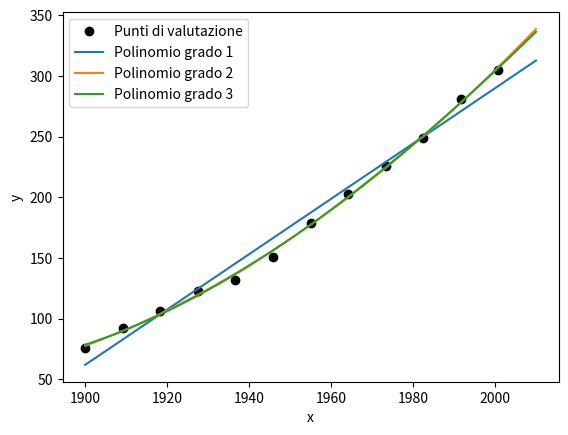

Here is the Python script that generated this plot:
#!/usr/bin/env python3
# -*- coding: utf-8 -*-
"""
Appello 1 Febbraio 2021 - Esercizio 1
-------------------------------------
APPROSSIMAZIONE AI MINIMI QUADRATI
"""

import numpy as np
import scipy.linalg as spl
import matplotlib.pyplot as plt

'''
a)  Scrivere la function Usolve che implementa il metodo delle sostituzioni all’indietro per risolvere 
    un sistema lineare con matrice dei coefficienti triangolare superiore.
'''
def Usolve(U, b):
    n, m = U.shape
    if n != m:
        print("ERROR: matrice non quadrata")
        return [], 1
    elif np.all(np.diag(U)) != True:
        print("ERROR: det(A) = 0")
        return [], 1
    
    x = np.zeros((n, 1))
    for i in range(n - 1, -1, -1):
        s = np.dot(U[i, i+1:], x[i+1:])
        x[i] = (b[i] - s) / U[i, i]
        
    return x, 0

'''
b)  Scrivere la function metodoQR che, presi in input due vettori contenenti rispettivamente le ascisse
    e le ordinate dei punti da approssimare ai minimi quadrati, determini i coefficienti del polinomio di 
    approssimazione di grado n risolvendo un opportuno sistema lineare tramite chiamata della function Usolve.
'''

def metodoQR(x, y, n):
    A = np.vander(x, n + 1)
    Q, R = spl.qr(A)
    y1 = np.dot(Q.T, y)
    a, flag = Usolve(R[:n+1, :], y1[:n+1])
    return a

'''
c)  Si utilizzi la function metodoQR per determinare i polinomi di approssimazione ai minimi quadrati di 
    grado 1, 2 e 3 dei dati assegnati in tabella, e si rappresentino in uno stesso grafico i dati
    (xi, yi), i = 1, ..., 12 e i tre polinomi determinati.
d)  Quale tra le tre approssimazioni ottenute al punto precedente risulta migliore? Confrontare gli errori
                                E_j = \sum_{i = 1}^{12} (f_j(x_i) - y_i)^2, j = 1, 2, 3
    dove f_1, f_2 e f_3 denotano i polinomi di approssimazione di grado 1, 2 e 3 determinati al punto c).
    
    L'errore è minimo per il polinomio di approssimazione di grado 3, il quale si discosta di pochissimo dal 
    polinomio di grado 2.
'''

start = 1900
stop = 2010
step = 12
x = np.linspace(start, stop, 12, False)
y = np.array([76, 92, 106, 123, 132, 151, 179, 203, 226, 249, 281, 305])

val_points = np.linspace(start, stop, 100)

err = []
legend = []

# grafico i punti di valutazione
plt.plot(x, y, 'ko')
legend.append("Punti di valutazione")

for n in range(1, 4):
    # calcolo il polinomio di approssimazione
    pol = metodoQR(x, y, n)
    ordinates = np.polyval(pol, val_points)
    
    # calcolo l'errore e lo stampo
    err.append(np.sum((y - np.polyval(pol, x)) ** 2))
    # equivalentemente: np.linalg.norm(y - np.polyval(pol, x))**2
    print("Errore polinomio di approssimazione di grado", n, " = ", err[-1])
        
    # grafico il polinomio
    plt.plot(val_points, ordinates)
    legend.append("Polinomio grado " + str(n))
    plt.xlabel("x")
    plt.ylabel("y")

plt.legend(legend)
plt.show()
    